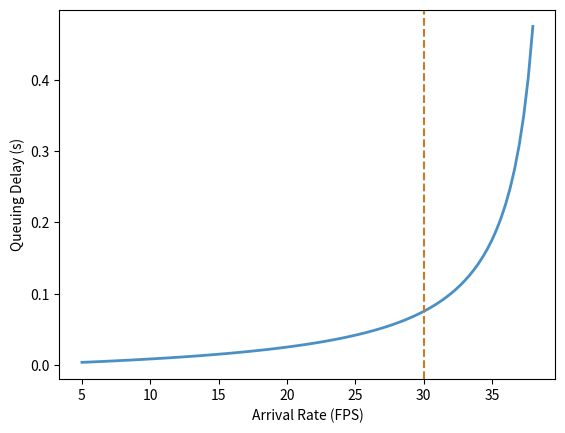

Python code for this plot:
import os
import matplotlib.pyplot as plt
import numpy as np
lam = np.linspace(5, 38, 100)
mu = 40
rho = lam / mu
wq = rho / (mu - lam)
plt.plot(lam, wq, color='#4a90c4', linewidth=2)
plt.axvline(30, color='#c87b2a', linestyle='--')
plt.xlabel('Arrival Rate (FPS)')
plt.ylabel('Queuing Delay (s)')
out = os.environ.get('VISUAL_OUT_PATH', 'out.svg')
plt.savefig(out, format='svg', bbox_inches='tight')
